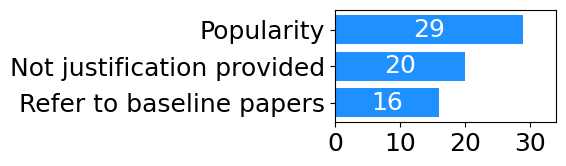

Here is the Python script that generated this plot:
import matplotlib.pyplot as plt
plt.rcParams['font.family'] = 'Arial'
plt.rcParams.update({
    'font.size': 18          # Default text size
})
# Data
categories = ["Popularity", "Not justification provided", "Refer to baseline papers"]
values = [29, 20, 16]


# Plot
fig, ax = plt.subplots(figsize=(6, 2))
bars = ax.barh(categories, values, color='dodgerblue')
ax.invert_yaxis()
#ax.invert_yaxis()
# Flip the y-axis so largest value is at the top

# Add values inside bars
for bar in bars:
    width = bar.get_width()
    ax.text(width / 2,                       # x = middle of the bar
            bar.get_y() + bar.get_height()/2,  # y = middle of the bar
            str(width),                      # label text
            ha='center', va='center',        # horizontal and vertical align center
            color='white')       # adjust font size/color as needed

# Labels and styling
max_val = max(values)
ax.set_xlim(0, max_val + 5)
ax.set_xticks(range(0, max_val + 5, 10))  # start=0, end=max+15, step=5


plt.tight_layout()
plt.savefig("fig-metrics-justification.pdf")
plt.show()
